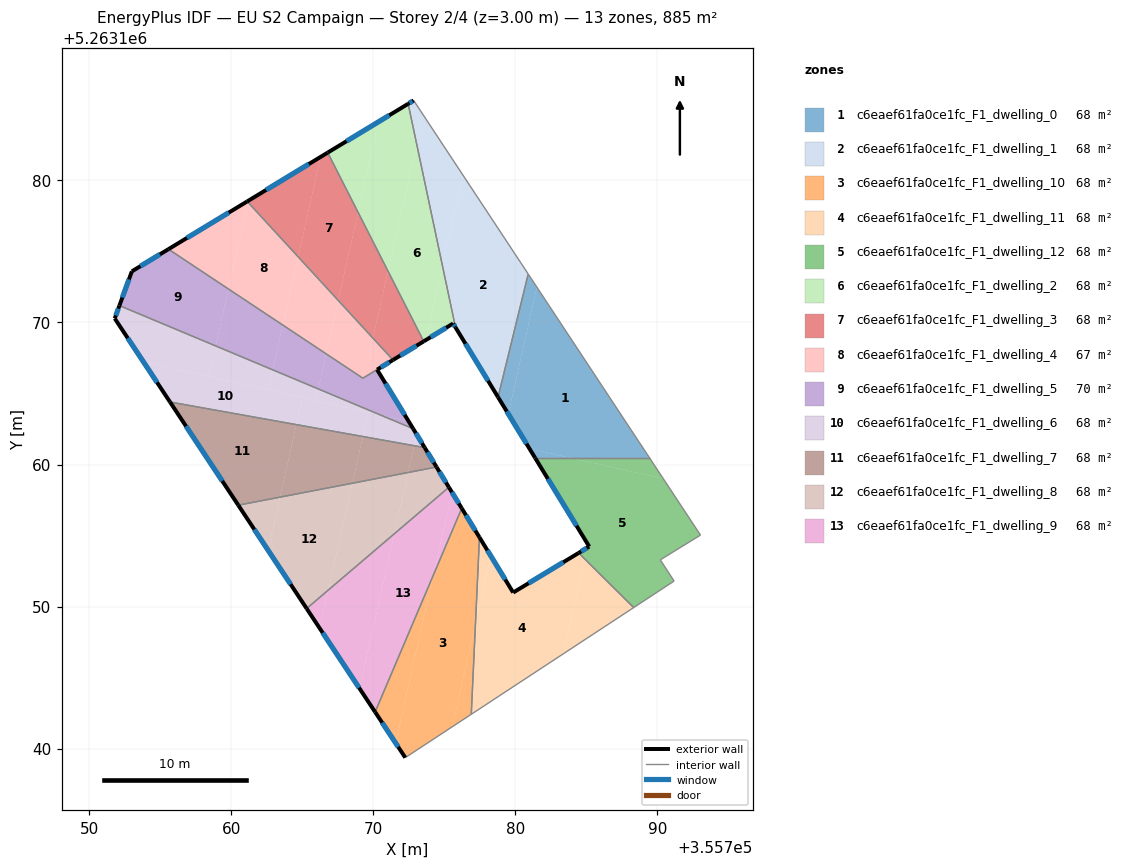
=== STOREY PLAN SPEC (per zone: floor XY polygon, exterior-wall plan segments, windows/doors) ===
zone 1: c6eaef61fa0ce1fc_F1_dwelling_0  (68.1 m²)
  floor: (355781.51, 5263172.49) (355789.45, 5263160.46) (355783.94, 5263160.46) (355780.99, 5263161.12) (355779.50, 5263163.56)
  floor: (355780.90, 5263173.41) (355781.51, 5263172.49) (355779.50, 5263163.56) (355778.78, 5263164.74)
  floor: (355783.94, 5263160.46) (355781.39, 5263160.46) (355780.99, 5263161.12)
  exterior wall: (355778.78, 5263164.74) – (355781.39, 5263160.46)  [5.0 m]
    window: (355779.39, 5263163.74) – (355780.78, 5263161.46)  [4.2 m²]
  interior walls: 3
zone 2: c6eaef61fa0ce1fc_F1_dwelling_1  (68.1 m²)
  floor: (355776.31, 5263180.37) (355780.90, 5263173.41) (355778.78, 5263164.74) (355775.78, 5263169.66) (355774.87, 5263173.96)
  floor: (355773.50, 5263184.62) (355776.31, 5263180.37) (355774.87, 5263173.96) (355773.04, 5263182.57)
  floor: (355772.84, 5263185.63) (355773.50, 5263184.62) (355773.04, 5263182.57) (355772.45, 5263185.39)
  exterior wall: (355775.78, 5263169.66) – (355778.78, 5263164.74)  [5.8 m]
    window: (355776.48, 5263168.50) – (355778.07, 5263165.90)  [4.9 m²]
  exterior wall: (355772.84, 5263185.63) – (355772.45, 5263185.39)  [0.5 m]
    window: (355772.74, 5263185.57) – (355772.54, 5263185.45)  [0.4 m²]
  interior walls: 3
zone 3: c6eaef61fa0ce1fc_F1_dwelling_10  (68.1 m²)
  floor: (355776.22, 5263156.91) (355777.47, 5263154.87) (355777.19, 5263148.81) (355775.55, 5263141.54) (355772.24, 5263139.36) (355771.56, 5263140.39) (355774.22, 5263152.22)
  floor: (355777.19, 5263148.81) (355776.89, 5263142.42) (355775.55, 5263141.54)
  floor: (355774.22, 5263152.22) (355771.56, 5263140.39) (355770.12, 5263142.58)
  exterior wall: (355777.47, 5263154.87) – (355776.22, 5263156.92)  [2.4 m]
    window: (355777.17, 5263155.35) – (355776.51, 5263156.44)  [2.0 m²]
  exterior wall: (355770.12, 5263142.58) – (355772.24, 5263139.36)  [3.8 m]
    window: (355770.62, 5263141.82) – (355771.75, 5263140.12)  [3.2 m²]
  interior walls: 3
zone 4: c6eaef61fa0ce1fc_F1_dwelling_11  (68.1 m²)
  floor: (355784.87, 5263153.35) (355783.37, 5263146.67) (355776.89, 5263142.42) (355777.19, 5263148.81) (355778.26, 5263153.58) (355778.57, 5263153.06) (355778.59, 5263153.02) (355779.84, 5263150.99) (355784.45, 5263153.77)
  floor: (355777.47, 5263154.87) (355778.26, 5263153.58) (355777.19, 5263148.81)
  floor: (355788.32, 5263149.93) (355783.37, 5263146.67) (355784.87, 5263153.35)
  exterior wall: (355779.84, 5263150.99) – (355777.47, 5263154.87)  [4.6 m]
    window: (355779.28, 5263151.90) – (355778.02, 5263153.96)  [3.8 m²]
  exterior wall: (355784.45, 5263153.77) – (355779.84, 5263150.99)  [5.4 m]
    window: (355783.37, 5263153.12) – (355780.92, 5263151.64)  [4.5 m²]
  interior walls: 3
zone 5: c6eaef61fa0ce1fc_F1_dwelling_12  (68.1 m²)
  floor: (355790.41, 5263159.00) (355793.03, 5263155.03) (355790.20, 5263153.29) (355791.17, 5263151.80) (355788.32, 5263149.93) (355784.87, 5263153.35) (355785.05, 5263154.14) (355785.19, 5263154.22) (355781.39, 5263160.46) (355783.94, 5263160.46)
  floor: (355789.45, 5263160.46) (355790.41, 5263159.00) (355783.94, 5263160.46)
  floor: (355785.05, 5263154.14) (355784.87, 5263153.35) (355784.45, 5263153.77)
  exterior wall: (355785.19, 5263154.22) – (355784.45, 5263153.77)  [0.9 m]
    window: (355785.02, 5263154.12) – (355784.63, 5263153.88)  [0.7 m²]
  exterior wall: (355781.39, 5263160.46) – (355785.19, 5263154.22)  [7.3 m]
    window: (355782.28, 5263158.99) – (355784.30, 5263155.69)  [6.2 m²]
  interior walls: 6
zone 6: c6eaef61fa0ce1fc_F1_dwelling_2  (68.1 m²)
  floor: (355772.45, 5263185.39) (355773.04, 5263182.57) (355771.03, 5263173.61) (355768.92, 5263177.76) (355770.35, 5263184.12)
  floor: (355773.04, 5263182.57) (355774.87, 5263173.96) (355773.70, 5263168.77) (355773.54, 5263168.67) (355771.03, 5263173.61)
  floor: (355770.35, 5263184.12) (355768.92, 5263177.76) (355766.78, 5263181.96)
  floor: (355774.87, 5263173.96) (355775.78, 5263169.66) (355775.61, 5263169.93) (355773.70, 5263168.77)
  exterior wall: (355775.61, 5263169.93) – (355775.78, 5263169.66)  [0.3 m]
    window: (355775.65, 5263169.86) – (355775.74, 5263169.72)  [0.3 m²]
  exterior wall: (355773.54, 5263168.67) – (355775.61, 5263169.93)  [2.4 m]
    window: (355774.03, 5263168.97) – (355775.13, 5263169.63)  [2.0 m²]
  exterior wall: (355772.45, 5263185.39) – (355766.78, 5263181.96)  [6.6 m]
    window: (355771.12, 5263184.59) – (355768.11, 5263182.77)  [5.6 m²]
  interior walls: 2
zone 7: c6eaef61fa0ce1fc_F1_dwelling_3  (68.1 m²)
  floor: (355766.78, 5263181.96) (355768.92, 5263177.76) (355767.52, 5263171.55) (355764.70, 5263174.62) (355766.28, 5263181.66)
  floor: (355768.92, 5263177.76) (355771.03, 5263173.61) (355769.97, 5263168.89) (355767.52, 5263171.55)
  floor: (355766.28, 5263181.66) (355764.70, 5263174.62) (355761.17, 5263178.46) (355761.19, 5263178.57)
  floor: (355771.03, 5263173.61) (355773.54, 5263168.67) (355771.38, 5263167.36) (355769.97, 5263168.89)
  exterior wall: (355771.38, 5263167.36) – (355773.54, 5263168.67)  [2.5 m]
    window: (355771.89, 5263167.67) – (355773.03, 5263168.36)  [2.1 m²]
  exterior wall: (355766.78, 5263181.96) – (355761.11, 5263178.52)  [6.6 m]
    window: (355765.45, 5263181.15) – (355762.45, 5263179.33)  [5.6 m²]
  interior walls: 2
zone 8: c6eaef61fa0ce1fc_F1_dwelling_4  (66.6 m²)
  floor: (355761.17, 5263178.46) (355764.70, 5263174.62) (355763.62, 5263169.82) (355759.80, 5263172.36)
  floor: (355761.11, 5263178.52) (355761.17, 5263178.46) (355759.80, 5263172.36) (355755.57, 5263175.16)
  floor: (355764.70, 5263174.62) (355767.52, 5263171.55) (355766.67, 5263167.79) (355763.62, 5263169.82)
  floor: (355769.97, 5263168.89) (355769.73, 5263167.83) (355769.84, 5263167.65) (355769.74, 5263167.23) (355770.05, 5263166.73) (355770.31, 5263166.89) (355770.38, 5263166.76) (355769.39, 5263166.16) (355769.26, 5263166.08) (355766.67, 5263167.79) (355767.52, 5263171.55)
  floor: (355769.97, 5263168.89) (355771.37, 5263167.36) (355769.26, 5263166.08) (355769.39, 5263166.16) (355770.38, 5263166.76) (355770.31, 5263166.89) (355770.05, 5263166.73) (355769.74, 5263167.23) (355769.84, 5263167.65) (355769.73, 5263167.83)
  exterior wall: (355761.11, 5263178.52) – (355755.57, 5263175.16)  [6.5 m]
    window: (355759.81, 5263177.73) – (355756.87, 5263175.95)  [5.5 m²]
  interior walls: 3
zone 9: c6eaef61fa0ce1fc_F1_dwelling_5  (69.6 m²)
  floor: (355759.80, 5263172.36) (355758.89, 5263168.35) (355752.12, 5263171.19) (355752.99, 5263173.60) (355755.57, 5263175.16)
  floor: (355770.38, 5263166.76) (355770.26, 5263166.68) (355772.43, 5263163.12) (355772.48, 5263163.03) (355772.41, 5263163.05) (355770.53, 5263163.47) (355766.12, 5263165.32) (355766.67, 5263167.79) (355769.26, 5263166.08)
  floor: (355763.62, 5263169.82) (355762.91, 5263166.67) (355758.89, 5263168.35) (355759.80, 5263172.36)
  floor: (355772.48, 5263163.03) (355772.80, 5263162.52) (355770.53, 5263163.47)
  floor: (355766.67, 5263167.79) (355766.12, 5263165.32) (355762.91, 5263166.67) (355763.62, 5263169.82)
  exterior wall: (355772.80, 5263162.52) – (355770.26, 5263166.68)  [4.9 m]
    window: (355772.20, 5263163.50) – (355770.85, 5263165.70)  [4.1 m²]
  exterior wall: (355752.99, 5263173.60) – (355752.12, 5263171.19)  [2.6 m]
    window: (355752.79, 5263173.03) – (355752.32, 5263171.75)  [2.2 m²]
  exterior wall: (355755.57, 5263175.16) – (355752.99, 5263173.60)  [3.0 m]
    window: (355754.96, 5263174.79) – (355753.60, 5263173.97)  [2.5 m²]
  exterior wall: (355771.38, 5263167.36) – (355770.26, 5263166.68)  [1.3 m]
    window: (355771.11, 5263167.20) – (355770.52, 5263166.84)  [1.1 m²]
  interior walls: 3
zone 10: c6eaef61fa0ce1fc_F1_dwelling_6  (68.1 m²)
  floor: (355773.04, 5263162.12) (355773.61, 5263161.19) (355772.87, 5263161.32)
  floor: (355769.64, 5263163.67) (355769.26, 5263161.97) (355764.57, 5263162.81) (355765.00, 5263164.71)
  floor: (355758.89, 5263168.35) (355758.41, 5263166.20) (355753.80, 5263167.23) (355751.79, 5263170.28) (355752.12, 5263171.19)
  floor: (355762.91, 5263166.67) (355762.59, 5263165.26) (355758.41, 5263166.20) (355758.89, 5263168.35)
  floor: (355770.53, 5263163.47) (355765.93, 5263164.50) (355766.12, 5263165.32)
  floor: (355765.00, 5263164.71) (355764.57, 5263162.81) (355755.68, 5263164.40) (355753.80, 5263167.23)
  floor: (355766.12, 5263165.32) (355765.93, 5263164.50) (355762.59, 5263165.26) (355762.91, 5263166.67)
  floor: (355772.80, 5263162.52) (355773.04, 5263162.12) (355772.87, 5263161.32) (355769.26, 5263161.97) (355769.64, 5263163.67) (355770.53, 5263163.47)
  exterior wall: (355773.61, 5263161.19) – (355772.80, 5263162.52)  [1.6 m]
    window: (355773.42, 5263161.50) – (355772.99, 5263162.21)  [1.3 m²]
  exterior wall: (355751.79, 5263170.28) – (355755.68, 5263164.40)  [7.1 m]
    window: (355752.70, 5263168.90) – (355754.77, 5263165.78)  [5.9 m²]
  exterior wall: (355752.12, 5263171.19) – (355751.79, 5263170.28)  [1.0 m]
    window: (355752.04, 5263170.98) – (355751.87, 5263170.49)  [0.8 m²]
  interior walls: 2
zone 11: c6eaef61fa0ce1fc_F1_dwelling_7  (68.1 m²)
  floor: (355764.57, 5263162.81) (355763.42, 5263157.70) (355760.49, 5263157.14) (355755.68, 5263164.40)
  floor: (355769.26, 5263161.97) (355768.52, 5263158.68) (355763.42, 5263157.70) (355764.57, 5263162.81)
  floor: (355772.87, 5263161.32) (355772.44, 5263159.44) (355768.52, 5263158.68) (355769.26, 5263161.97)
  floor: (355773.61, 5263161.19) (355774.44, 5263159.82) (355772.44, 5263159.44) (355772.87, 5263161.32)
  exterior wall: (355774.44, 5263159.82) – (355773.61, 5263161.19)  [1.6 m]
    window: (355774.25, 5263160.14) – (355773.80, 5263160.87)  [1.4 m²]
  exterior wall: (355755.68, 5263164.40) – (355760.49, 5263157.14)  [8.7 m]
    window: (355756.81, 5263162.69) – (355759.36, 5263158.84)  [7.4 m²]
  interior walls: 2
zone 12: c6eaef61fa0ce1fc_F1_dwelling_8  (68.1 m²)
  floor: (355768.52, 5263158.68) (355766.82, 5263151.16) (355765.30, 5263149.86) (355762.58, 5263153.97) (355763.42, 5263157.70)
  floor: (355772.44, 5263159.44) (355771.47, 5263155.12) (355766.82, 5263151.16) (355768.52, 5263158.68)
  floor: (355763.42, 5263157.70) (355762.58, 5263153.97) (355760.49, 5263157.14)
  floor: (355774.44, 5263159.82) (355775.31, 5263158.40) (355771.47, 5263155.12) (355772.44, 5263159.44)
  exterior wall: (355775.31, 5263158.40) – (355774.44, 5263159.82)  [1.7 m]
    window: (355775.11, 5263158.73) – (355774.65, 5263159.49)  [1.4 m²]
  exterior wall: (355760.49, 5263157.14) – (355765.30, 5263149.86)  [8.7 m]
    window: (355761.62, 5263155.43) – (355764.17, 5263151.57)  [7.4 m²]
  interior walls: 2
zone 13: c6eaef61fa0ce1fc_F1_dwelling_9  (68.1 m²)
  floor: (355775.31, 5263158.40) (355775.53, 5263158.04) (355774.22, 5263152.22) (355770.12, 5263142.58) (355769.02, 5263144.24) (355771.47, 5263155.12)
  floor: (355775.58, 5263157.96) (355776.22, 5263156.91) (355774.22, 5263152.22) (355775.53, 5263158.04)
  floor: (355771.47, 5263155.12) (355769.02, 5263144.24) (355766.22, 5263148.47) (355766.82, 5263151.16)
  floor: (355766.82, 5263151.16) (355766.22, 5263148.47) (355765.30, 5263149.86)
  exterior wall: (355776.22, 5263156.92) – (355775.31, 5263158.40)  [1.7 m]
    window: (355776.01, 5263157.26) – (355775.53, 5263158.05)  [1.5 m²]
  exterior wall: (355765.30, 5263149.86) – (355770.12, 5263142.58)  [8.7 m]
    window: (355766.43, 5263148.15) – (355768.99, 5263144.29)  [7.4 m²]
  interior walls: 2

=== DERIVED (storey summary) ===
Building: EU S2 Campaign
Storey: 2 of 4  (floor level z = 3.00 m)
Storey gross floor area: 885.1 m²
Zones on this storey: 13
  - c6eaef61fa0ce1fc_F1_dwelling_0: floor 68.1 m²; exterior wall 5.0 m (15.1 m²); 1 window(s) 4.2 m²; WWR 28.1%
  - c6eaef61fa0ce1fc_F1_dwelling_1: floor 68.1 m²; exterior wall 6.2 m (18.6 m²); 2 window(s) 5.2 m²; WWR 28.1%
  - c6eaef61fa0ce1fc_F1_dwelling_10: floor 68.1 m²; exterior wall 6.2 m (18.7 m²); 2 window(s) 5.3 m²; WWR 28.1%
  - c6eaef61fa0ce1fc_F1_dwelling_11: floor 68.1 m²; exterior wall 9.9 m (29.8 m²); 2 window(s) 8.4 m²; WWR 28.1%
  - c6eaef61fa0ce1fc_F1_dwelling_12: floor 68.1 m²; exterior wall 8.2 m (24.5 m²); 2 window(s) 6.9 m²; WWR 28.1%
  - c6eaef61fa0ce1fc_F1_dwelling_2: floor 68.1 m²; exterior wall 9.4 m (28.1 m²); 3 window(s) 7.9 m²; WWR 28.1%
  - c6eaef61fa0ce1fc_F1_dwelling_3: floor 68.1 m²; exterior wall 9.2 m (27.5 m²); 2 window(s) 7.7 m²; WWR 28.1%
  - c6eaef61fa0ce1fc_F1_dwelling_4: floor 66.6 m²; exterior wall 6.5 m (19.5 m²); 1 window(s) 5.5 m²; WWR 28.1%
  - c6eaef61fa0ce1fc_F1_dwelling_5: floor 69.6 m²; exterior wall 11.8 m (35.3 m²); 4 window(s) 9.9 m²; WWR 28.1%
  - c6eaef61fa0ce1fc_F1_dwelling_6: floor 68.1 m²; exterior wall 9.6 m (28.7 m²); 3 window(s) 8.1 m²; WWR 28.1%
  - c6eaef61fa0ce1fc_F1_dwelling_7: floor 68.1 m²; exterior wall 10.3 m (30.9 m²); 2 window(s) 8.7 m²; WWR 28.1%
  - c6eaef61fa0ce1fc_F1_dwelling_8: floor 68.1 m²; exterior wall 10.4 m (31.2 m²); 2 window(s) 8.8 m²; WWR 28.1%
  - c6eaef61fa0ce1fc_F1_dwelling_9: floor 68.1 m²; exterior wall 10.5 m (31.4 m²); 2 window(s) 8.8 m²; WWR 28.1%
Zone adjacency (shared interzone walls):
  - c6eaef61fa0ce1fc_F1_dwelling_0 ↔ c6eaef61fa0ce1fc_F1_dwelling_1
  - c6eaef61fa0ce1fc_F1_dwelling_0 ↔ c6eaef61fa0ce1fc_F1_dwelling_12
  - c6eaef61fa0ce1fc_F1_dwelling_1 ↔ c6eaef61fa0ce1fc_F1_dwelling_2
  - c6eaef61fa0ce1fc_F1_dwelling_10 ↔ c6eaef61fa0ce1fc_F1_dwelling_11
  - c6eaef61fa0ce1fc_F1_dwelling_10 ↔ c6eaef61fa0ce1fc_F1_dwelling_9
  - c6eaef61fa0ce1fc_F1_dwelling_11 ↔ c6eaef61fa0ce1fc_F1_dwelling_12
  - c6eaef61fa0ce1fc_F1_dwelling_2 ↔ c6eaef61fa0ce1fc_F1_dwelling_3
  - c6eaef61fa0ce1fc_F1_dwelling_3 ↔ c6eaef61fa0ce1fc_F1_dwelling_4
  - c6eaef61fa0ce1fc_F1_dwelling_4 ↔ c6eaef61fa0ce1fc_F1_dwelling_5
  - c6eaef61fa0ce1fc_F1_dwelling_5 ↔ c6eaef61fa0ce1fc_F1_dwelling_6
  - c6eaef61fa0ce1fc_F1_dwelling_6 ↔ c6eaef61fa0ce1fc_F1_dwelling_7
  - c6eaef61fa0ce1fc_F1_dwelling_7 ↔ c6eaef61fa0ce1fc_F1_dwelling_8
  - c6eaef61fa0ce1fc_F1_dwelling_8 ↔ c6eaef61fa0ce1fc_F1_dwelling_9